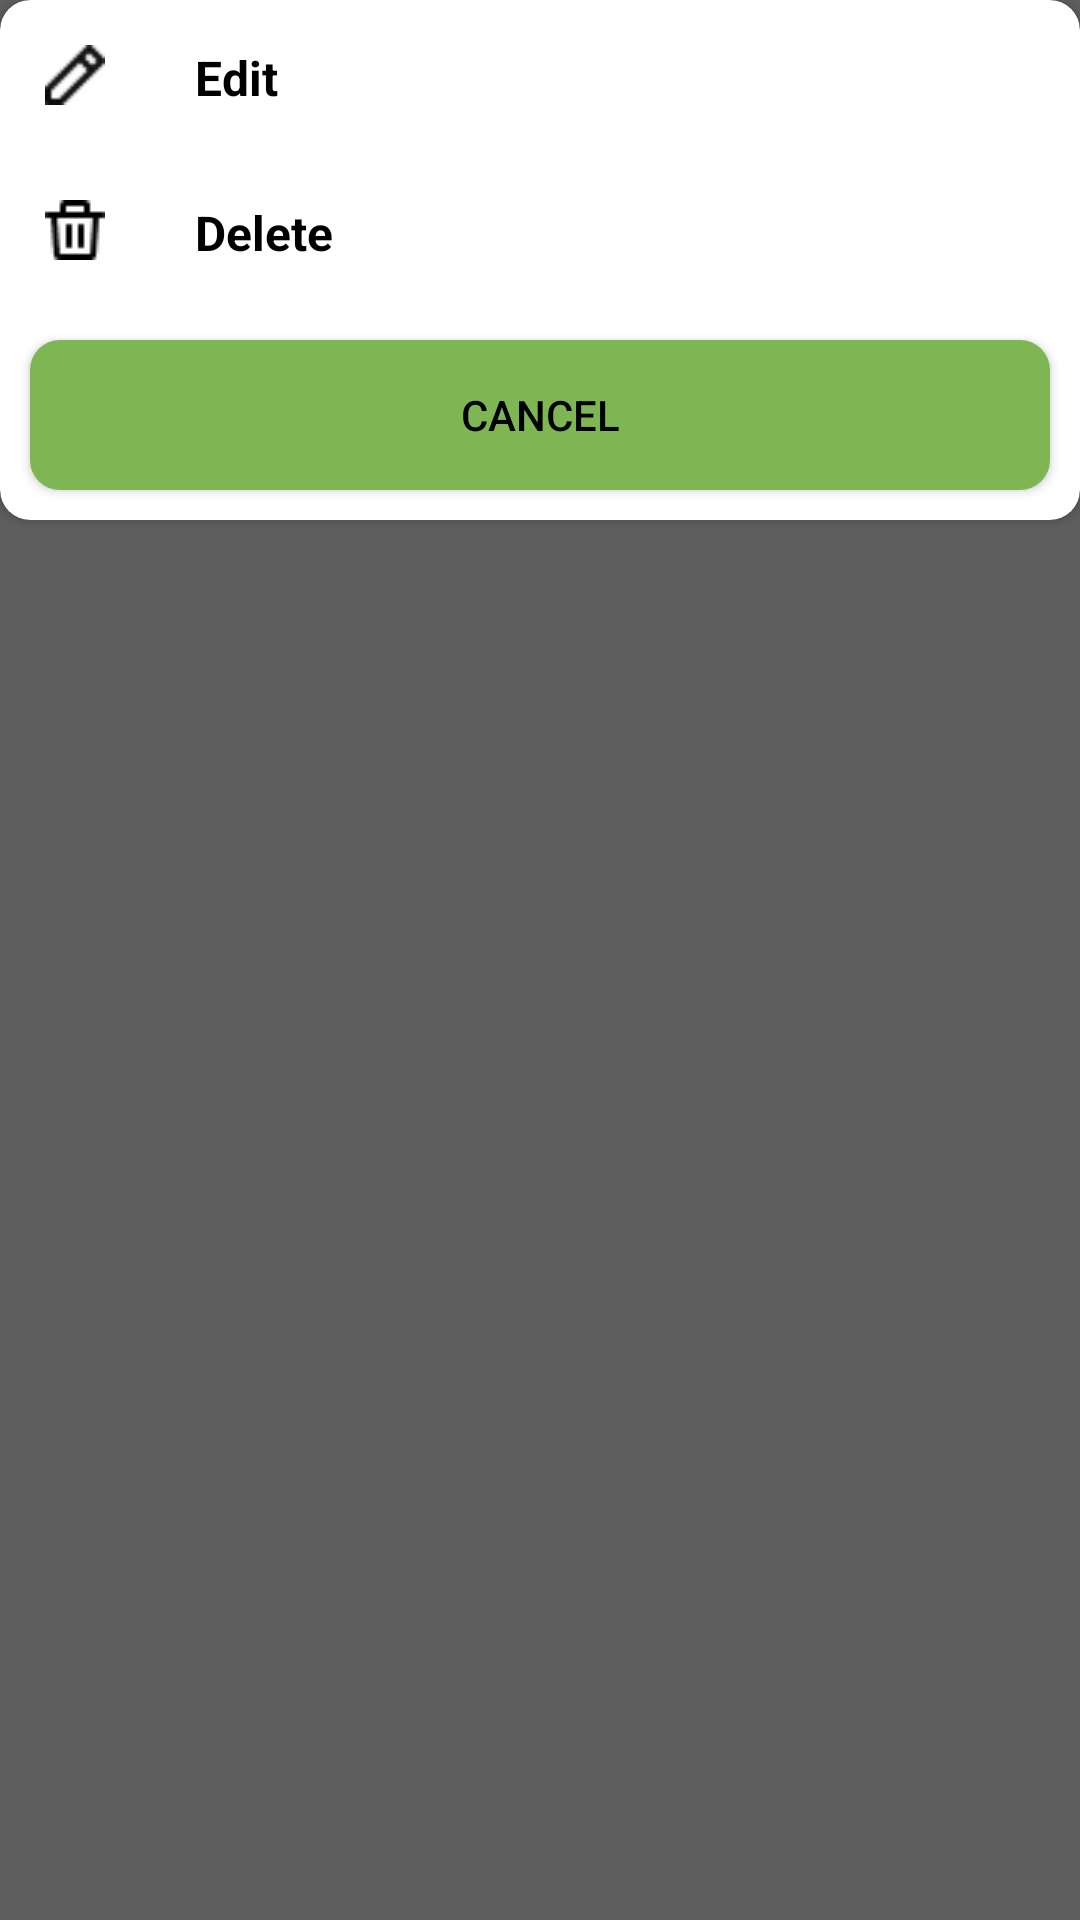

Android layout source for this screen:
<!-- AndroidManifest.xml: application theme Theme.AppCompat.Light.NoActionBar -->
<!-- res/layout/dialog_more.xml -->
<?xml version="1.0" encoding="utf-8"?>
<LinearLayout xmlns:android="http://schemas.android.com/apk/res/android"
    android:layout_width="match_parent"
    android:layout_height="wrap_content"
    xmlns:app="http://schemas.android.com/apk/res-auto"
    android:background="#5E5E5E"
    android:orientation="vertical">

    <androidx.cardview.widget.CardView
        android:layout_width="match_parent"
        android:layout_height="wrap_content"
        app:cardCornerRadius="10dp">

        <LinearLayout
            android:layout_width="match_parent"
            android:layout_height="wrap_content"
            android:orientation="vertical">

            <LinearLayout
                android:id="@+id/layout_editProduct"
                android:layout_width="match_parent"
                android:layout_height="wrap_content"
                android:orientation="horizontal">

                <ImageView
                    android:layout_width="50dp"
                    android:layout_height="50dp"
                    android:src="@drawable/ico_edit"
                    android:padding="15dp"/>
                <TextView
                    android:layout_width="wrap_content"
                    android:layout_height="wrap_content"
                    android:text="Edit"
                    android:textSize="16sp"
                    android:textColor="@color/black"
                    android:textStyle="bold"
                    android:padding="15dp"/>
            </LinearLayout>

            <LinearLayout
                android:id="@+id/layout_deleteProduct"
                android:layout_width="match_parent"
                android:layout_height="wrap_content"
                android:orientation="horizontal">

                <ImageView
                    android:layout_width="50dp"
                    android:layout_height="50dp"
                    android:src="@drawable/ico_delete"
                    android:padding="15dp"/>
                <TextView
                    android:layout_width="wrap_content"
                    android:layout_height="wrap_content"
                    android:text="Delete"
                    android:textSize="16sp"
                    android:textColor="@color/black"
                    android:textStyle="bold"
                    android:padding="15dp"/>
            </LinearLayout>

            <Button
                android:id="@+id/btn_CancelMoreProduct"
                android:layout_width="match_parent"
                android:layout_height="50dp"
                android:text="Cancel"
                android:textColor="@color/black"
                android:background="@drawable/btn_green"
                android:layout_margin="10dp"/>
        </LinearLayout>


    </androidx.cardview.widget.CardView>
    

    
</LinearLayout>
<!-- resources referenced by this layout -->
<resources>
  <color name="black">#FF000000</color>
  <!-- drawable btn_green (drawable) -->
  <?xml version="1.0" encoding="utf-8"?>
  <shape xmlns:android="http://schemas.android.com/apk/res/android" android:shape="rectangle">
      <corners android:radius="10dp"/>
      <solid android:color="@color/greenPrimary"/>
  </shape>
  <!-- drawable ico_delete: png bitmap (drawable, 288 bytes) -->
  <!-- drawable ico_edit: png bitmap (drawable, 287 bytes) -->
  <color name="greenPrimary">#7db652</color>
</resources>
